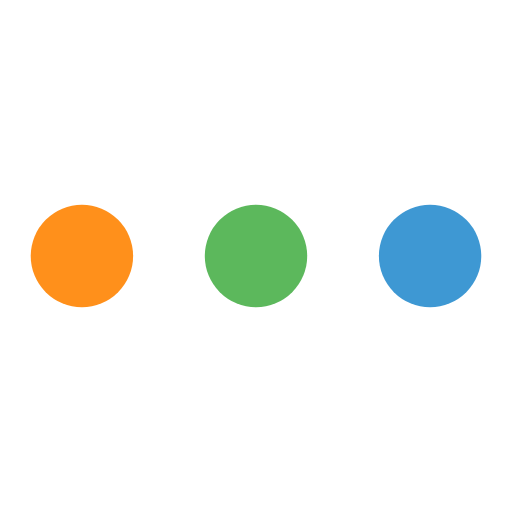
t = 0.00 s
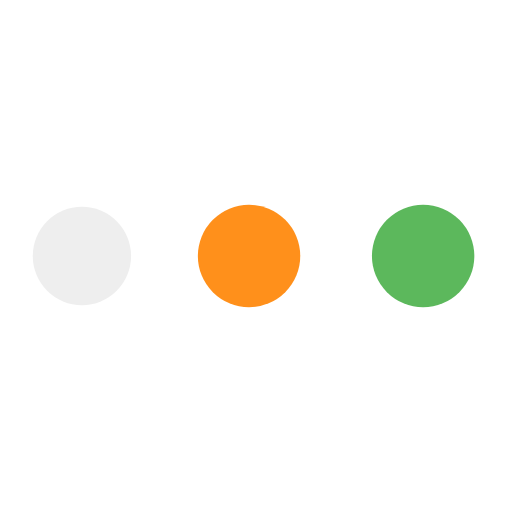
t = 0.42 s
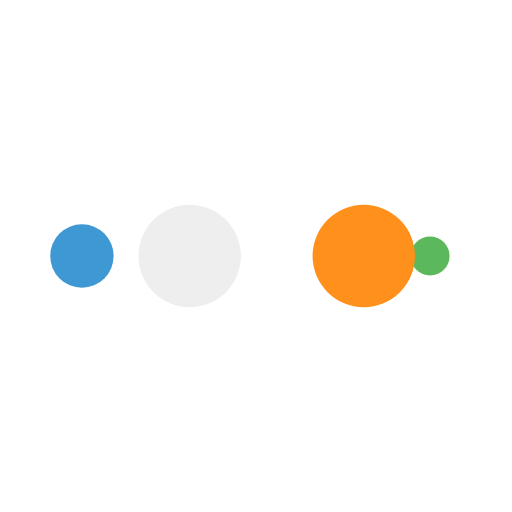
t = 0.69 s
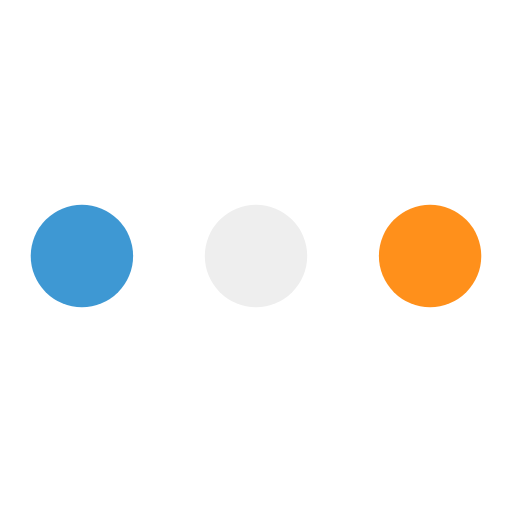
t = 1.11 s
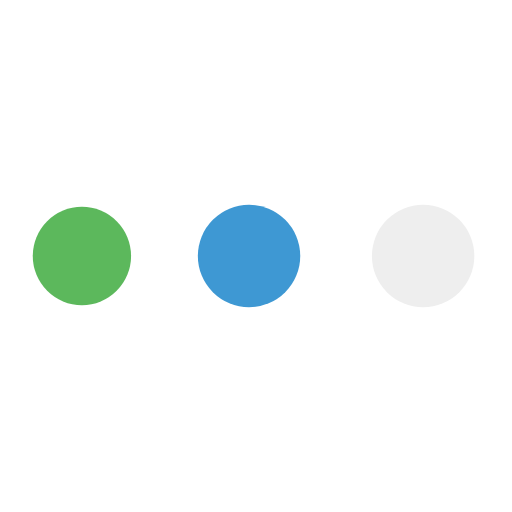
t = 1.53 s
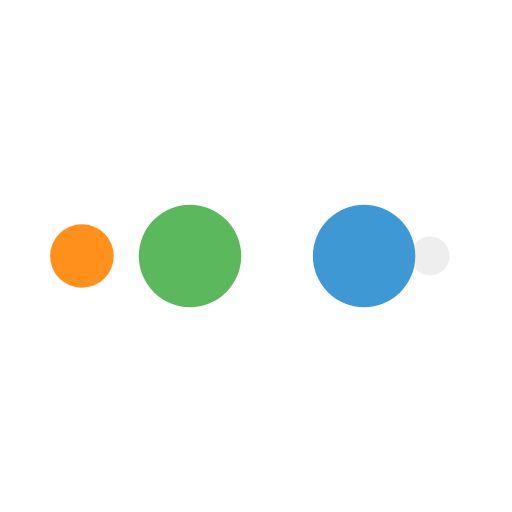
t = 1.81 s

The animated SVG that drew these frames (rendered in a browser with its animation timeline set to each time). Animation: 10 SMIL elements (animate=10); one cycle of 2.22 s, repeats indefinitely.

<?xml version="1.0" encoding="utf-8"?>
<svg xmlns="http://www.w3.org/2000/svg" xmlns:xlink="http://www.w3.org/1999/xlink" style="margin: auto; background: none; display: block; shape-rendering: auto;" width="58px" height="58px" viewBox="0 0 100 100" preserveAspectRatio="xMidYMid">
<circle cx="84" cy="50" r="10" fill="#3e98d3">
    <animate attributeName="r" repeatCount="indefinite" dur="0.5555555555555556s" calcMode="spline" keyTimes="0;1" values="10;0" keySplines="0 0.5 0.5 1" begin="0s"></animate>
    <animate attributeName="fill" repeatCount="indefinite" dur="2.2222222222222223s" calcMode="discrete" keyTimes="0;0.25;0.5;0.75;1" values="#3e98d3;#5cb85c;#ff901b;#eeeeee;#3e98d3" begin="0s"></animate>
</circle><circle cx="16" cy="50" r="10" fill="#3e98d3">
  <animate attributeName="r" repeatCount="indefinite" dur="2.2222222222222223s" calcMode="spline" keyTimes="0;0.25;0.5;0.75;1" values="0;0;10;10;10" keySplines="0 0.5 0.5 1;0 0.5 0.5 1;0 0.5 0.5 1;0 0.5 0.5 1" begin="0s"></animate>
  <animate attributeName="cx" repeatCount="indefinite" dur="2.2222222222222223s" calcMode="spline" keyTimes="0;0.25;0.5;0.75;1" values="16;16;16;50;84" keySplines="0 0.5 0.5 1;0 0.5 0.5 1;0 0.5 0.5 1;0 0.5 0.5 1" begin="0s"></animate>
</circle><circle cx="50" cy="50" r="10" fill="#eeeeee">
  <animate attributeName="r" repeatCount="indefinite" dur="2.2222222222222223s" calcMode="spline" keyTimes="0;0.25;0.5;0.75;1" values="0;0;10;10;10" keySplines="0 0.5 0.5 1;0 0.5 0.5 1;0 0.5 0.5 1;0 0.5 0.5 1" begin="-0.5555555555555556s"></animate>
  <animate attributeName="cx" repeatCount="indefinite" dur="2.2222222222222223s" calcMode="spline" keyTimes="0;0.25;0.5;0.75;1" values="16;16;16;50;84" keySplines="0 0.5 0.5 1;0 0.5 0.5 1;0 0.5 0.5 1;0 0.5 0.5 1" begin="-0.5555555555555556s"></animate>
</circle><circle cx="84" cy="50" r="10" fill="#ff901b">
  <animate attributeName="r" repeatCount="indefinite" dur="2.2222222222222223s" calcMode="spline" keyTimes="0;0.25;0.5;0.75;1" values="0;0;10;10;10" keySplines="0 0.5 0.5 1;0 0.5 0.5 1;0 0.5 0.5 1;0 0.5 0.5 1" begin="-1.1111111111111112s"></animate>
  <animate attributeName="cx" repeatCount="indefinite" dur="2.2222222222222223s" calcMode="spline" keyTimes="0;0.25;0.5;0.75;1" values="16;16;16;50;84" keySplines="0 0.5 0.5 1;0 0.5 0.5 1;0 0.5 0.5 1;0 0.5 0.5 1" begin="-1.1111111111111112s"></animate>
</circle><circle cx="16" cy="50" r="10" fill="#5cb85c">
  <animate attributeName="r" repeatCount="indefinite" dur="2.2222222222222223s" calcMode="spline" keyTimes="0;0.25;0.5;0.75;1" values="0;0;10;10;10" keySplines="0 0.5 0.5 1;0 0.5 0.5 1;0 0.5 0.5 1;0 0.5 0.5 1" begin="-1.6666666666666665s"></animate>
  <animate attributeName="cx" repeatCount="indefinite" dur="2.2222222222222223s" calcMode="spline" keyTimes="0;0.25;0.5;0.75;1" values="16;16;16;50;84" keySplines="0 0.5 0.5 1;0 0.5 0.5 1;0 0.5 0.5 1;0 0.5 0.5 1" begin="-1.6666666666666665s"></animate>
</circle>
<!-- [ldio] generated by https://loading.io/ --></svg>
